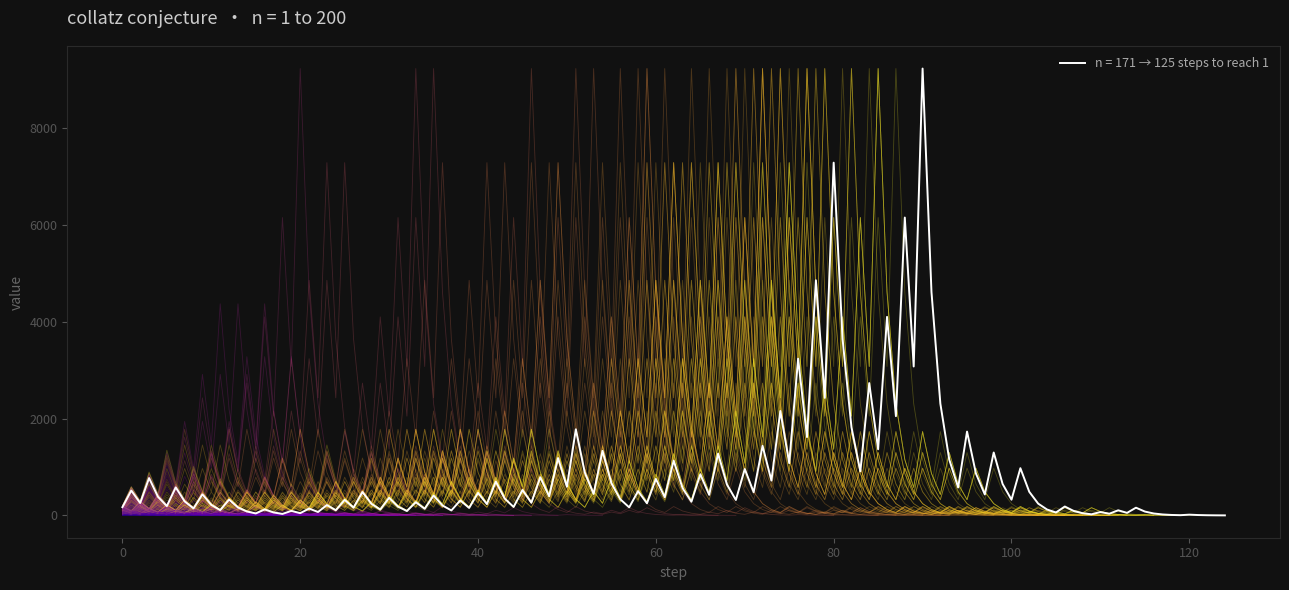

The script that saved this image:
"""
01- collatz conjecture
Pick any n. If even → n/2. If odd → 3n+1. Repeat until you reach 1. 
Nobody has proven this always terminates. Nobody has disproven it.
Verified up to 2^68. It is "the simplest impossible problem."
"""

import matplotlib.pyplot as plt
import matplotlib.cm as cm

def collatz(n):
    """Generate the Collatz sequence from n down to 1.

    Uses 'yield' to produce one step at a time - no full list
    is built until we actually need it. Try it interactively:
        >>> list(collatz(6))
        [6, 3, 10, 5, 16, 8, 4, 2, 1]
    """
    while n != 1:
        yield n 
        n = n // 2 if n % 2 == 0 else 3 * n + 1
    yield 1

def visualize(max_n=200):
    sequences = [list(collatz(n)) for n in range(1, max_n + 1)]
    lengths = [len(s) for s in sequences]
    max_len = max(lengths)

    fig, ax = plt.subplots(figsize=(13,6))
    fig.patch.set_facecolor('#111111')
    ax.set_facecolor('#111111')

    # draw all sequences, colored by path length (short = dark, long = bright)
    cmap = cm.plasma
    for seq, length in zip(sequences, lengths):
        ax.plot(seq, color=cmap(length / max_len), alpha=0.25, linewidth=0.6)

    # highlight the longest sequence in white
    peak_i = lengths.index(max_len)
    ax.plot(
        sequences[peak_i],
        color='white', linewidth=1.4, zorder=5,
        label=f'n = {peak_i + 1} → {max_len} steps to reach 1'
    )

    ax.set_title(f'collatz conjecture  ・  n = 1 to {max_n}',
                 color='#cccccc', fontsize=13, pad=16, loc='left')
    ax.set_xlabel('step', color='#666666', fontsize=10)
    ax.set_ylabel('value', color='#666666', fontsize=10)
    ax.tick_params(colors='#555555', labelsize=9)
    for spine in ax.spines.values():
        spine.set_edgecolor('#2a2a2a')

    ax.legend(framealpha=0, labelcolor='#aaaaaa', fontsize=9)
    plt.tight_layout()
    plt.savefig('preview.png', dpi=150, bbox_inches='tight', facecolor='#111111')
    plt.show()

    # print a few observations to the console
    seq_27 = list(collatz(27))
    print(f'\nlongest path : n = {peak_i + 1} → {max_len} steps')
    print(f'fun fact   : n = 27 → {len(seq_27)} steps, peaks at {max(seq_27)}')
    
if __name__ == '__main__':
    visualize()
